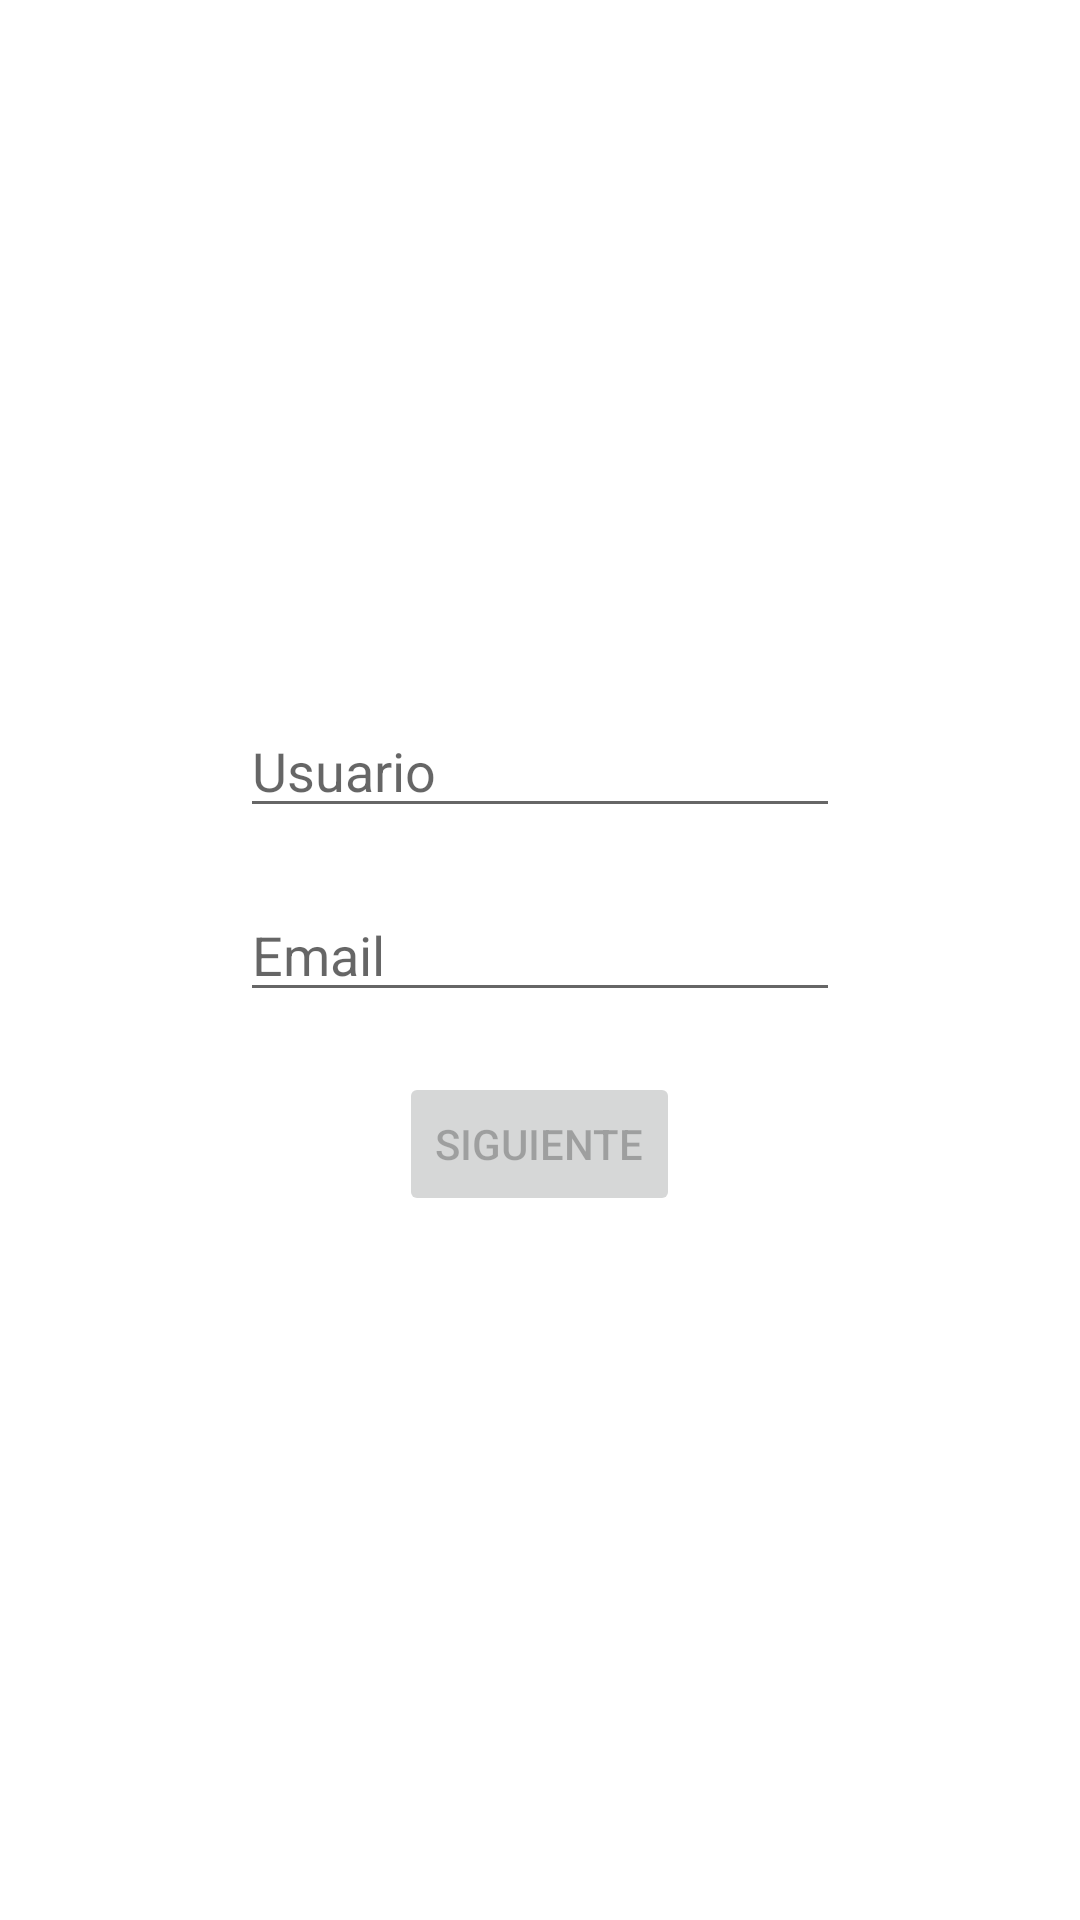

This screen was rendered from an Android layout file. Write that file and the resources it references.
<!-- AndroidManifest.xml: application theme Theme.VistasAndroid -->
<!-- res/layout/activity_main.xml -->
<?xml version="1.0" encoding="utf-8"?>
<LinearLayout
    xmlns:android="http://schemas.android.com/apk/res/android"
    xmlns:app="http://schemas.android.com/apk/res-auto"
    xmlns:tools="http://schemas.android.com/tools"
    android:layout_width="match_parent"
    android:layout_height="match_parent"
    tools:context=".MainActivity"
    android:orientation="vertical"
    android:gravity="center">

    <EditText
        android:id="@+id/UserName"
        android:layout_width="200dp"
        android:layout_height="wrap_content"
        android:layout_margin="10dp"
        android:hint="Usuario"/>

    <EditText
        android:id="@+id/Email"
        android:layout_width="200dp"
        android:layout_height="wrap_content"
        android:layout_margin="10dp"
        android:hint="Email"/>

    <Button
        android:id="@+id/button"
        android:layout_width="wrap_content"
        android:layout_height="wrap_content"
        android:layout_margin="10dp"
        android:enabled="false"
        android:text="Siguiente" />
</LinearLayout>
<!-- resources referenced by this layout -->
<resources>
  <style name="Theme.VistasAndroid" parent="Theme.MaterialComponents.DayNight.DarkActionBar">
          
          <item name="colorPrimary">@color/purple_500</item>
          <item name="colorPrimaryVariant">@color/purple_700</item>
          <item name="colorOnPrimary">@color/white</item>
          
          <item name="colorSecondary">@color/teal_200</item>
          <item name="colorSecondaryVariant">@color/teal_700</item>
          <item name="colorOnSecondary">@color/black</item>
          
          <item name="android:statusBarColor" tools:targetApi="l">?attr/colorPrimaryVariant</item>
          
      </style>
  <!-- not gathered from this repository: default colours our renderer supplied (Android Studio template values) -->
  <color name="purple_500">#FF6200EE</color>
  <color name="purple_700">#FF3700B3</color>
  <color name="teal_200">#FF03DAC5</color>
  <color name="teal_700">#FF018786</color>
  <color name="black">#FF000000</color>
  <color name="white">#FFFFFFFF</color>
</resources>
